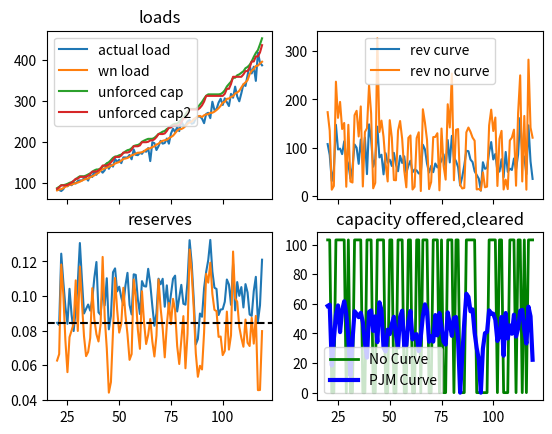

This chart was generated by the following Python code:
__author__ = 'msbcg452'

import numpy as np
import scipy.stats as stats
import matplotlib.pyplot as plt

target_resv = 1.15
fixed_cost = 65.6
eas_allowance = 28
cone = 77.4
eford = 0.057


IRM = target_resv - 1

fpr = (1 + IRM) * (1 - eford)



n_periods = 125
w_periods = n_periods - 5


def vrrc(fc_load):
    rel_req = fc_load * fpr

    p_a = max(cone, 1.5 * (cone - eas_allowance)) / 1-eford
    q_a = rel_req * (1 + IRM - 0.03) / (1 + IRM)

    p_b = 1.0 * (cone - eas_allowance) / (1 - eford)
    q_b = rel_req * (1 + IRM + 0.01) / (1 + IRM)

    p_c = 0.2 * (cone - eas_allowance) / (1 - eford)
    q_c = rel_req * (1 + IRM + 0.05) / (1 + IRM)

    def vrrc_curve(y):
        x = y*(1-FOR)
        if x <= q_a:
            return p_a
        if x <= q_b:
            return (x - q_a) * (p_b-p_a) / (q_b-q_a) + p_a
        if x <= q_c:
            return (x - q_b)*(p_c-p_b) / (q_c-q_b) + p_b
        if x > q_c:
            return 0

    return vrrc_curve, p_c, q_c/(1-FOR)


def gross_margin(reserve):
    a = reserve/fpr
    gm = np.exp(-22.635*a+25.526)+10
    return gm

    # return np.exp(14.88961658 + reserve/fpr * -11.5662)
    # return np.exp(21.79737 + reserve * 11.5662)



def utility(profit):
    # a = 9 / 5
    # b = 9 / 5
    # c = (np.log(9 / 4) / fixed_cost)


    a = 49 / 40
    b = 49 / 40
    c = 2*(np.log(7 / 3) / fixed_cost)

    u = a - b * np.exp(-c * profit)
    return u


def simple_demand_curve(reserve):
    if reserve < fpr:
        return 2 * fixed_cost - eas_allowance
        # return 0
    else:
        return 0


load_growth_avg = 0.017
weather_stdev = 0.01
err_wn = stats.norm(loc=0, scale=weather_stdev)
actual_stdev = 0.04
err_a = stats.norm(loc=0, scale=actual_stdev)

wn_load = np.zeros(n_periods)
ac_load = np.zeros(n_periods)
fc_load = np.zeros(n_periods)

wn_load[0] = 56.667
# ac_load[0] = wn_load[0] * (1+err_a.rvs())
# fc_load[0+4] = wn_load[0] * (1+load_growth_avg)**4

FOR = 0.057
beta = 0.07
max_cap = 0.084
price_cap = np.zeros((2, n_periods))
installed_cap = np.zeros((2, n_periods))
ac_resv = np.zeros((2, n_periods))
fc_resv = np.zeros((2, n_periods))
installed_cap[:, 0] = 64.022
installed_cap[0, 1:7] = np.array([installed_cap[0, 0] * (1 + load_growth_avg) ** i for i in range(1, 7)])
installed_cap[1, 1:7] = np.array([installed_cap[1, 0] * (1 + load_growth_avg) ** i for i in range(1, 7)])
weighted_util = np.zeros((2, n_periods))
profit = np.zeros((2, n_periods))
rafp = np.zeros((2, n_periods))
cap_add = np.zeros((2, n_periods))
new_cap = np.zeros((2, n_periods))


w = 0.8
weights = np.array([w * (w ** (7 - i)) for i in range(0, 8)])
weights = weights/np.sum(weights)
print(weights)
for i in range(0, 4):
    wn_load[i + 1] = wn_load[i] * (1 + load_growth_avg + err_wn.rvs())
    ac_load[i] = wn_load[i] * (1 + err_a.rvs())
    fc_load[i + 4] = wn_load[i] * (1 + load_growth_avg) ** 4

    ac_resv[:, i] = (1 - FOR) * installed_cap[:, i] / ac_load[i]
    fc_resv[:, i] = ac_resv[:, i]
    #fc_resv[i+4] = (1 - FOR) * installed_cap[i+4] / fc_load[i+4]
    profit[:, i] = gross_margin(ac_resv[:, i]) + price_cap[:, i] - fixed_cost
for i in range(3, w_periods):
    wn_load[i] = wn_load[i - 1] * (1 + load_growth_avg + err_wn.rvs())
    ac_load[i] = wn_load[i] * (1 + err_a.rvs())
    fc_load[i + 4] = wn_load[i] * (1 + load_growth_avg) ** 4

    ac_resv[:, i] = (1 - FOR) * installed_cap[:, i] / ac_load[i]


    fc_resv[:, i+1:i+4] = (1 - FOR) * installed_cap[:, i+1:i+4] / fc_load[i+1:i+4]
    profit[:, i] = gross_margin(ac_resv[:, i]) + price_cap[:, i] - fixed_cost
    print( gross_margin(ac_resv[:, i]))
    ac_profit = gross_margin(ac_resv[:, i-3:i+1]) + price_cap[:, i-3:i+1] - fixed_cost
    fc_profit = gross_margin(fc_resv[:, i+1:i+4]) + price_cap[:, i+1:i+4] - fixed_cost
    # print(fc_profit)
    # print(fc_resv[i:i+3])

    z, last_p, last_q = vrrc(fc_load[i+4])
    proj_res = fc_resv[:, i + 3]
    proj_price = np.array([z(fc_resv[0, i+3]*fc_load[i+4]/(1-FOR)), simple_demand_curve(fc_resv[1, i+3])])
    proj_profit = gross_margin(proj_res) + proj_price - fixed_cost

    profit_slice = np.zeros((2, 8))
    profit_slice[:, 0:4] = ac_profit
    profit_slice[:, 4:7] = fc_profit
    profit_slice[:, 7] = proj_profit

    util_slice = utility(profit_slice)
    print(i,util_slice)
    weighted_util[:, i + 4] = np.dot(util_slice, weights)

    new_cap[0, i + 4] = installed_cap[0, i + 3] * min(beta, max(0, load_growth_avg + (beta - load_growth_avg) *
                                                                weighted_util[0, i + 4]))
    new_cap[1, i + 4] = installed_cap[1, i + 3] * min(beta, max(0, load_growth_avg + (beta - load_growth_avg) *
                                                                weighted_util[1, i + 4]))
    # capacity ratio calculation

    installed_cap[:, i+4] = new_cap[:, i+4] + installed_cap[:, i+3]
    if (1-FOR)*installed_cap[0, i+4] > last_q:
        # cap_add[0,i + 4] = max(0, last_q - installed_cap[0,i+3])
        price_cap[0, i+4] = 0
    else:
        # cap_add[0,i+4] = new_cap[0,i+4]
        price_cap[0, i+4] = z(installed_cap[0, i+4])

    # cap_ratio = installed_cap[1,i + 4] / (fc_load[i + 4] * target_resv)
    # cap_add[1,i + 4] = max(0, min(fc_load[i + 4] * target_resv - installed_cap[1,i + 3], new_cap[1,i + 4]))
    # print(max(0, min(fc_load[i + 4] * target_resv - installed_cap[1,i + 3], new_cap[1,i + 4])))
    price_cap[1, i + 4] = simple_demand_curve((1-FOR) * installed_cap[1, i+4]/fc_load[i+4])


    # # old capacity ratio calculation
    # cap_ratio = installed_cap[i + 2] / (fc_load[i + 3] * target_resv)
    # price_cap[i + 3] = 2*fixed_cost - eas_allowance if cap_ratio < 1 else 0
    # cap_add[i + 3] = max(0, min(fc_load[i + 3] * target_resv - installed_cap[i + 2], new_cap[i + 3]))
    # installed_cap[i + 3] = installed_cap[i + 2] + cap_add[i + 3]

    # hacked equilibrium calculation
    # cap_add[i + 3] = max(0, min(fc_load[i + 3] * target_resv - installed_cap[i + 2], new_cap[i + 3]))
    #
    # installed_cap[i + 3] = installed_cap[i + 2] + cap_add[i + 3]
    # price_cap[i + 3] = 2*fixed_cost-eas_allowance if cap_add[i + 3] > 0 else 0  # todo add demand curve

# print(installed_cap)
# print(fc_resv)
# print(cap_add)
# print(price_cap)

start = 20
t = np.arange(start, w_periods)
ts = slice(start, w_periods)
# plt.plot(t, ac_load[0:w_periods], label="actual load")
# plt.plot(t, wn_load[0:w_periods], label="wn load")
# plt.plot(t, installed_cap[0:w_periods], label="installed cap")
#
# plt.legend()
# plt.show()


fig, ((ax1, ax2), (ax3, ax4)) = plt.subplots(nrows=2, ncols=2, sharex=True)
ax1.plot(t, ac_load[ts], label="actual load")
ax1.plot(t, wn_load[ts], label="wn load")
ax1.plot(t, (1-FOR)*installed_cap[0, ts], label="unforced cap")
ax1.plot(t, (1-FOR)*installed_cap[1, ts], label="unforced cap2")
ax1.set_title('loads')
ax1.legend()

ax2.plot(t, profit[0, ts] + fixed_cost, label="rev curve")
ax2.plot(t, profit[1, ts] + fixed_cost, label="rev no curve")
ax2.legend()
#
ax3.plot(t, fc_resv[0, ts]-1)
ax3.plot(t, fc_resv[1, ts]-1)
ax3.axhline(fpr-1, 0, 1, ls='--', c='k')
ax3.set_title('reserves')

ax4.plot(t, price_cap[1, ts], lw=2, label='No Curve', c='g')
ax4.plot(t, price_cap[0, ts], lw=3, label='PJM Curve', c='b')
ax4.legend(loc=0)
ax4.legend()
ax4.set_title('capacity offered,cleared')
#
#
# plt.figure()
#
# plt.plot(t, fc_resv[1, ts]-1, lw=2, label='No Curve', c='g')
# plt.plot(t, fc_resv[0, ts]-1, lw=3, label='PJM Curve', c='b')
# plt.axhline(fpr-1, 0, 1, ls='--', lw=2, c='k')
# plt.xlabel('Time (years)', fontsize='large')
# plt.ylabel('Unforced Forecast Reserve Margin', fontsize='large')
# plt.legend(loc=0)
#
# plt.figure()
#
# plt.plot(t, price_cap[1, ts], lw=2, label='No Curve', c='g')
# plt.plot(t, price_cap[0, ts], lw=3, label='PJM Curve', c='b')
# plt.xlabel('Time (years)', fontsize='large')
# plt.ylabel('Price of Capacity ($/MW-year)', fontsize='large')
# plt.legend(loc=0)
#
# plt.figure()
# plt.plot(t, profit[1, ts] + fixed_cost, lw=2, label='No Curve', c='g')
# plt.plot(t, profit[0, ts] + fixed_cost, lw=3, label='PJM Curve', c='b')
# plt.xlabel('Time (years)', fontsize='large')
# plt.ylabel('Revenues ($/MW-year)', fontsize='large')
# plt.legend(loc=0)


# plt.figure()
# plt.plot(t, ac_load[ts], label="Actual Load")
# plt.plot(t, wn_load[ts], label="WN Load", ls = '--')
# plt.plot(t, (1-FOR)*installed_cap[0, ts], label="unforced cap")
# plt.plot(t, (1-FOR)*installed_cap[1, ts], label="UCAP PJM")
#
# plt.legend(loc=0)

# plt.figure()
# plt.plot(t, new_cap[1, ts], lw=2, label='Energy Only', c='g')
# plt.plot(t, new_cap[0, ts], lw=3, label='PJM Curve', c='b')
# plt.xlabel('Time (years)', fontsize='large')
# plt.ylabel('CAP (MW)', fontsize='large')
# plt.legend(loc=0)
#
# plt.figure()
# plt.plot(t, profit[1, ts]+fixed_cost-price_cap[1,ts], lw=2, label='Energy Only', c='g')
# plt.plot(t, profit[0, ts]+fixed_cost-price_cap[1,ts], lw=3, label='PJM Curve', c='b')
# plt.xlabel('Time (years)', fontsize='large')
# plt.ylabel('Gross Margins ($/MW-year)', fontsize='large')
# plt.legend(loc=0)

plt.show()